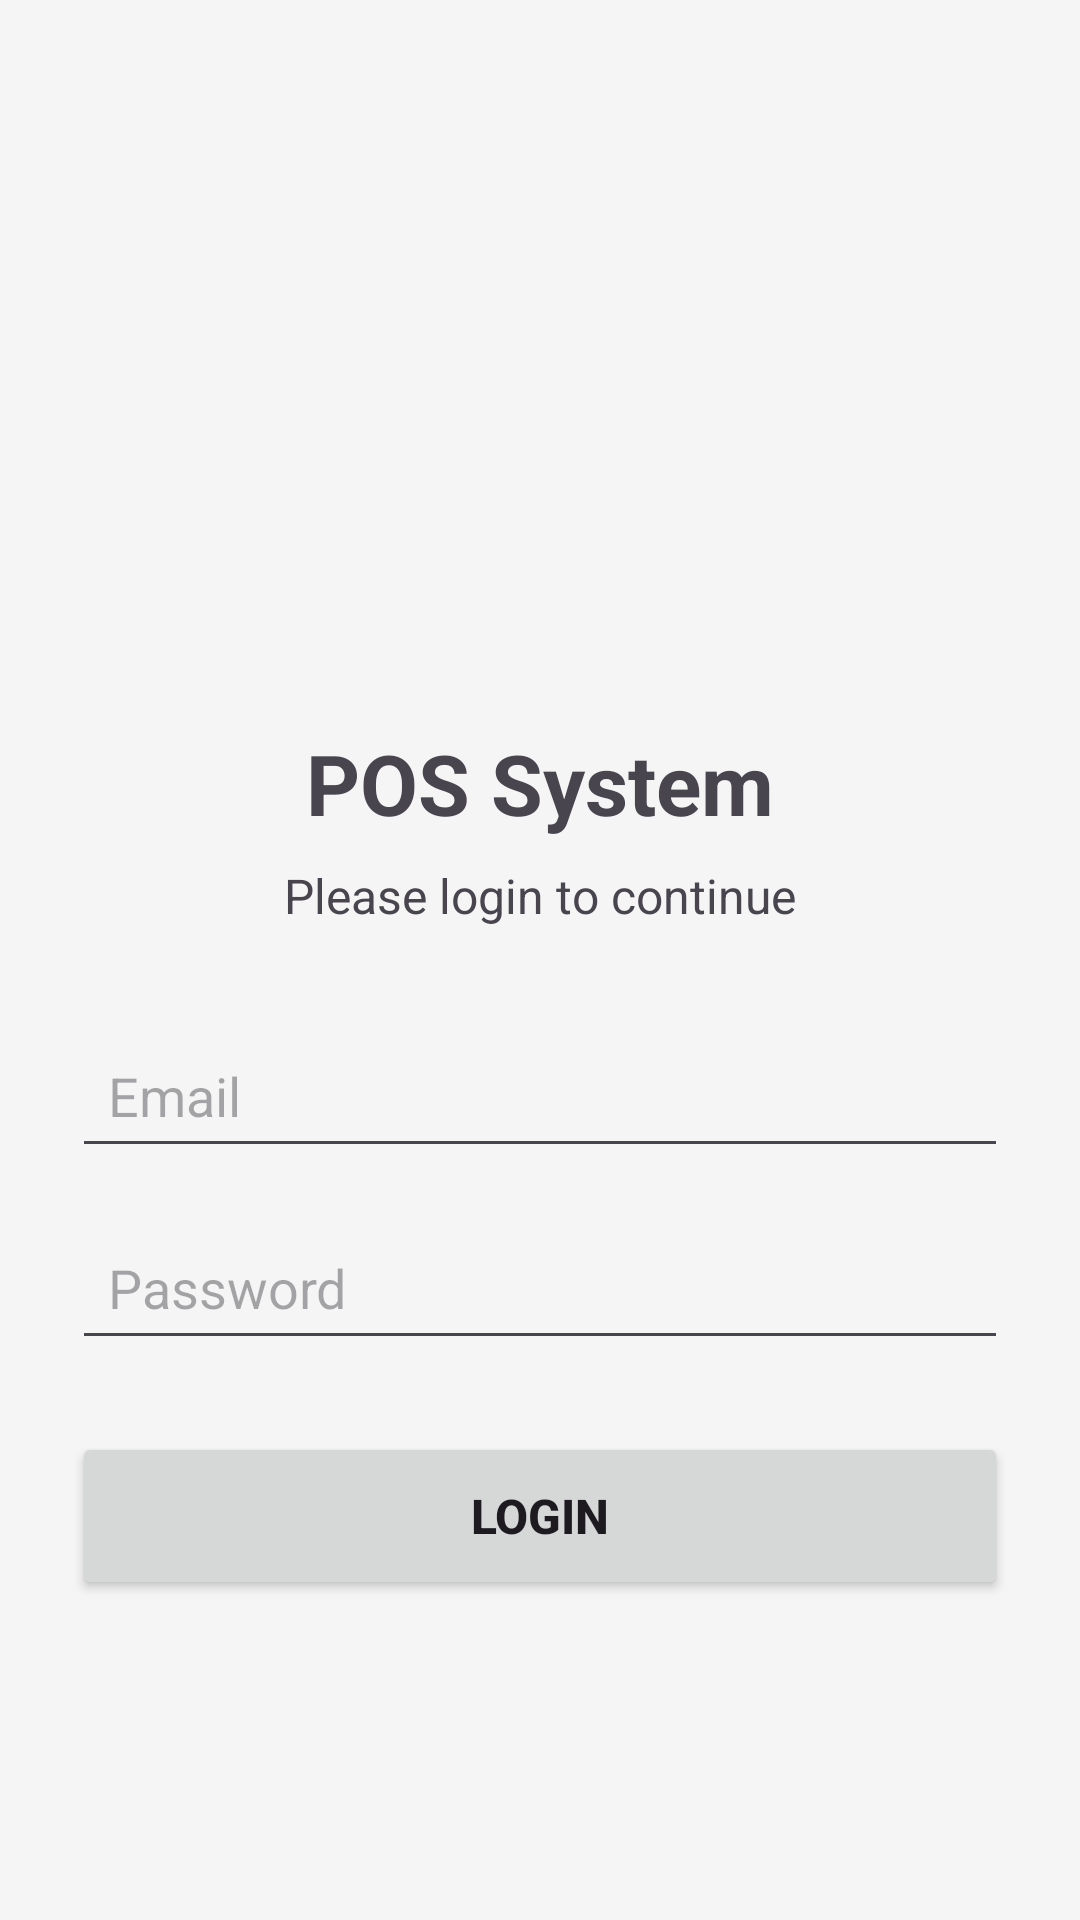

Here is an Android app screen rendered from its layout file. Give the layout XML and the strings, colors and styles it references.
<!-- AndroidManifest.xml: application theme Theme.POS_Project -->
<!-- res/layout/activity_login.xml -->
<?xml version="1.0" encoding="utf-8"?>
<LinearLayout xmlns:android="http://schemas.android.com/apk/res/android"
    android:layout_width="match_parent"
    android:layout_height="match_parent"
    android:orientation="vertical"
    android:padding="24dp"
    android:gravity="center"
    android:background="#f5f5f5">

    <ImageView
        android:layout_width="120dp"
        android:layout_height="120dp"
        android:layout_marginBottom="32dp"
        android:src="@mipmap/ic_launcher" />

    <TextView
        android:layout_width="wrap_content"
        android:layout_height="wrap_content"
        android:text="POS System"
        android:textSize="28sp"
        android:textStyle="bold"
        android:layout_marginBottom="8dp" />

    <TextView
        android:layout_width="wrap_content"
        android:layout_height="wrap_content"
        android:text="Please login to continue"
        android:textSize="16sp"
        android:layout_marginBottom="32dp" />

    <EditText
        android:id="@+id/etEmail"
        android:layout_width="match_parent"
        android:layout_height="48dp"
        android:layout_marginBottom="16dp"
        android:hint="Email"
        android:inputType="textEmailAddress"
        android:padding="12dp" />

    <EditText
        android:id="@+id/etPassword"
        android:layout_width="match_parent"
        android:layout_height="48dp"
        android:layout_marginBottom="24dp"
        android:hint="Password"
        android:inputType="textPassword"
        android:padding="12dp" />

    <Button
        android:id="@+id/btnLogin"
        android:layout_width="match_parent"
        android:layout_height="56dp"
        android:text="Login"
        android:textSize="16sp"
        android:textStyle="bold"
        android:layout_marginBottom="16dp" />

    <ProgressBar
        android:id="@+id/progressBar"
        android:layout_width="wrap_content"
        android:layout_height="wrap_content"
        android:visibility="gone" />

</LinearLayout>
<!-- resources referenced by this layout -->
<resources>
  <style name="Theme.POS_Project" parent="Base.Theme.POS_Project" />
  <style name="Base.Theme.POS_Project" parent="Theme.Material3.DayNight.NoActionBar">
          
          
      </style>
</resources>
